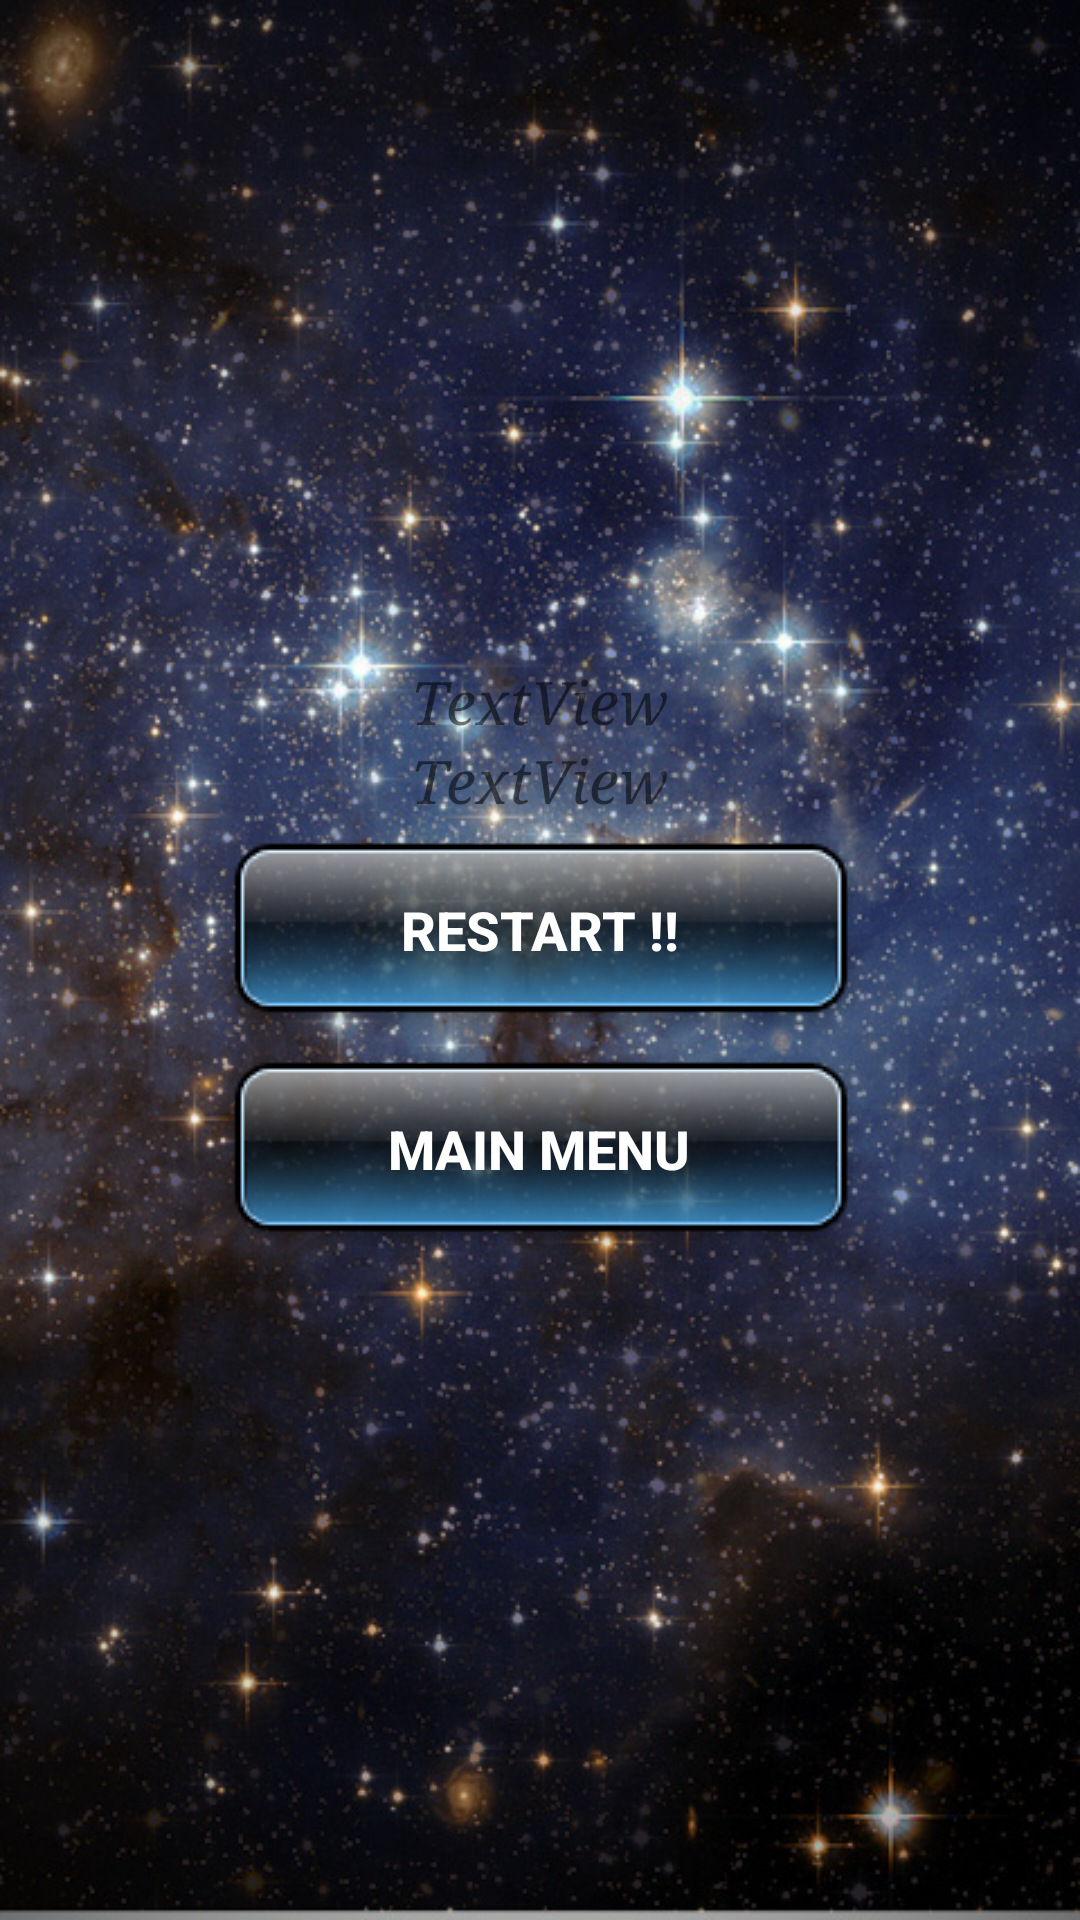

Android layout source for this screen:
<!-- AndroidManifest.xml: fallback theme Theme.MaterialComponents.DayNight.NoActionBar -->
<!-- res/layout/levelhistory.xml -->
<?xml version="1.0" encoding="utf-8"?>
<LinearLayout xmlns:android="http://schemas.android.com/apk/res/android"
	
	android:orientation="vertical" android:layout_width="fill_parent"
	android:layout_height="fill_parent" android:background="@drawable/main_menu_screen"
	android:gravity="center_vertical">
	
	<LinearLayout android:layout_width="fill_parent"
		android:id="@+id/linearLayout2" android:layout_height="wrap_content"
		android:gravity="center_horizontal" android:orientation="vertical">

		<TextView android:id="@+id/scoreview" android:layout_width="wrap_content"
			android:layout_height="wrap_content" android:text="TextView"
			android:textSize="60px" android:textStyle="italic" android:typeface="serif"></TextView>
		
		<TextView android:id="@+id/highscoreview" android:layout_width="wrap_content"
			android:layout_height="wrap_content" android:text="TextView"
			android:textSize="60px" android:textStyle="italic" android:typeface="serif"></TextView>
		

		<Button android:layout_height="wrap_content"
			android:layout_width="wrap_content" android:background="@drawable/button"
			android:id="@+id/reload" android:text="Restart !!"
			android:textColor="#FFFFFF" android:textSize="18dp"
			android:textStyle="bold"></Button>

	
		<Button android:layout_height="wrap_content"
			android:layout_width="wrap_content" android:background="@drawable/button"
			android:id="@+id/levelmenu" android:text="Main Menu"
			android:textColor="#FFFFFF" android:textSize="18dp"
			android:textStyle="bold"></Button>

	</LinearLayout>




</LinearLayout>
<!-- resources referenced by this layout -->
<resources>
  <!-- drawable button: png bitmap (drawable, 10189 bytes) -->
  <!-- drawable main_menu_screen: jpg bitmap (drawable, 206924 bytes) -->
</resources>
